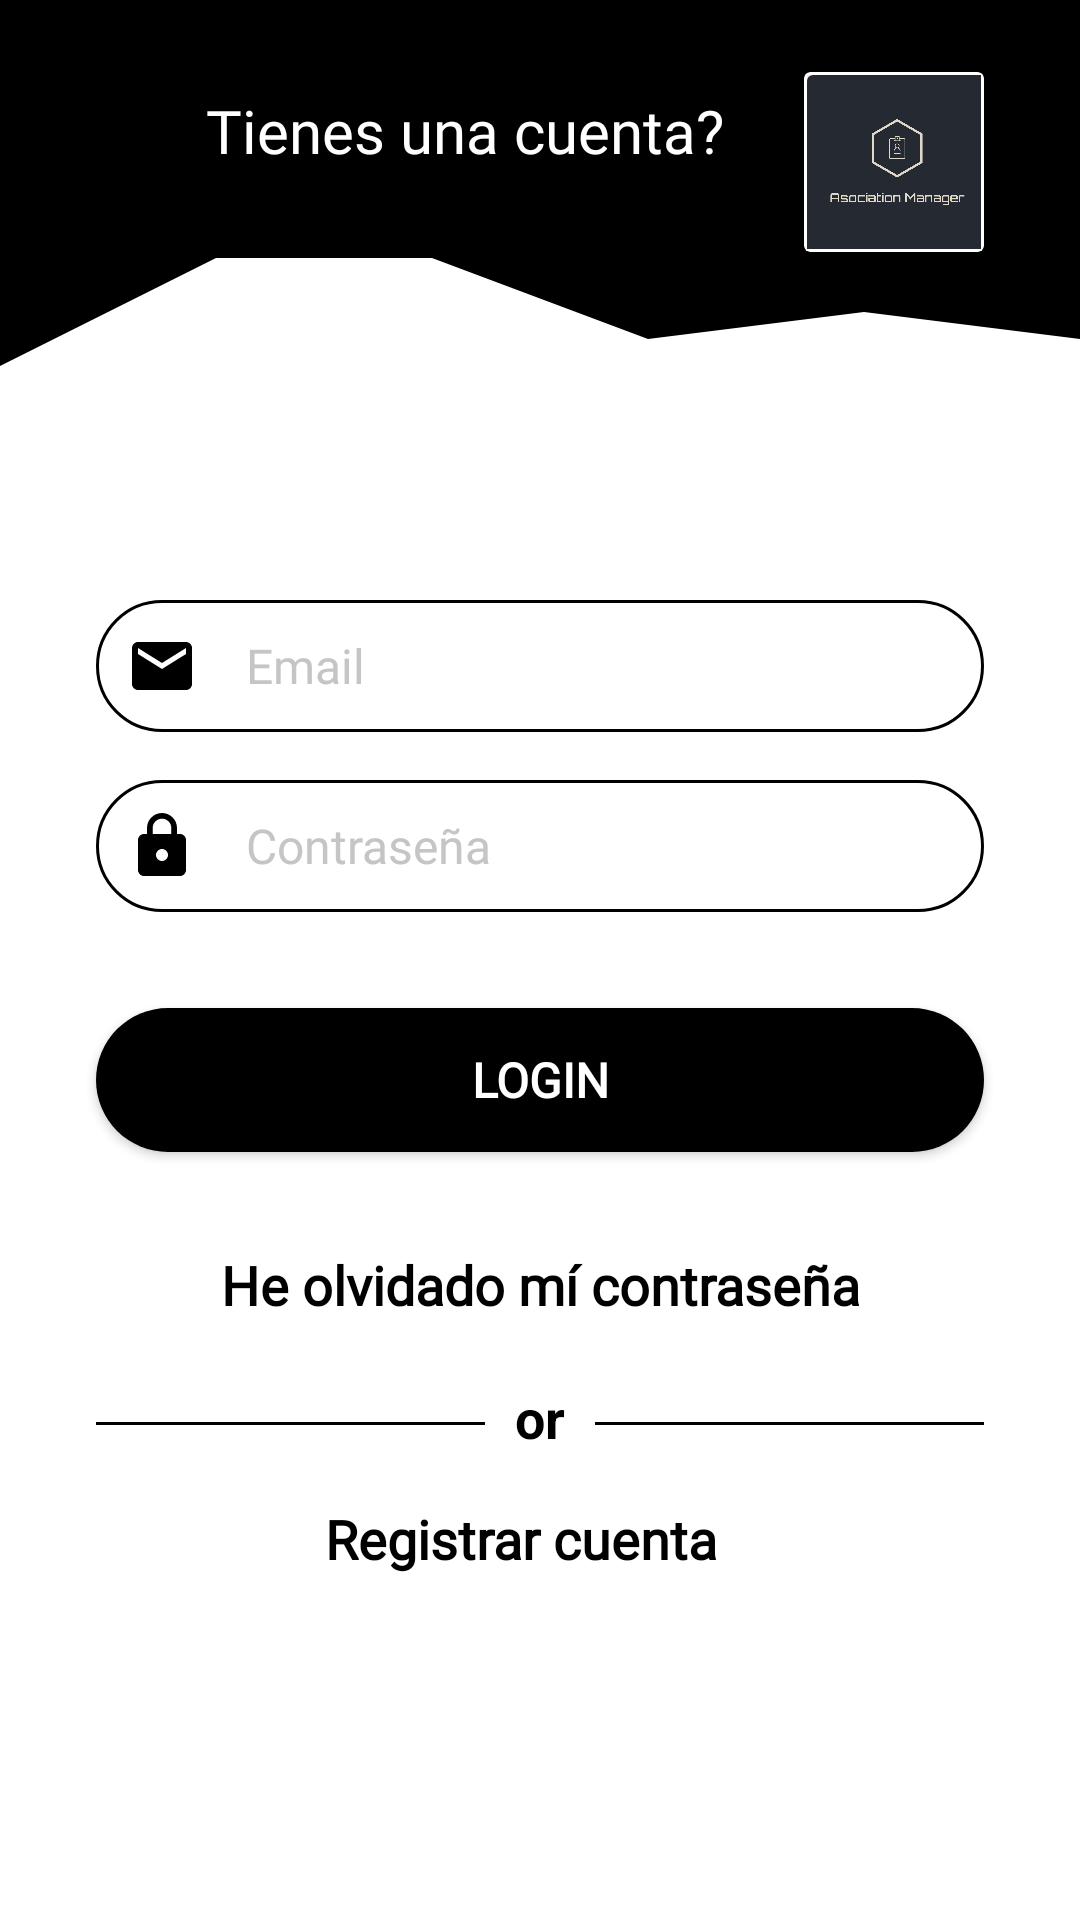

Layout XML and referenced resources for this Android screen:
<!-- AndroidManifest.xml: activity theme Theme.AppCompat.NoActionBar -->
<!-- res/layout/activity_auth.xml -->
<?xml version="1.0" encoding="utf-8"?>
<androidx.constraintlayout.widget.ConstraintLayout xmlns:android="http://schemas.android.com/apk/res/android"
    xmlns:app="http://schemas.android.com/apk/res-auto"
    xmlns:tools="http://schemas.android.com/tools"
    android:layout_width="match_parent"
    android:layout_height="match_parent"
    android:background="#FFFFFF"
    tools:context=".ui.AuthActivity">

    <androidx.cardview.widget.CardView
        android:id="@+id/cardViewLogo"
        android:layout_width="60dp"
        android:layout_height="60dp"
        android:layout_marginTop="24dp"
        android:layout_marginEnd="32dp"
        android:contentDescription="@string/nav_header_desc"
        android:paddingTop="@dimen/nav_header_vertical_spacing"
        app:cardBackgroundColor="#FFFFFF"
        app:contentPadding="1dp"
        app:layout_constraintEnd_toEndOf="@+id/topView"
        app:layout_constraintTop_toTopOf="parent">

        <androidx.cardview.widget.CardView
            android:layout_width="60dp"
            android:layout_height="60dp"
            android:background="@drawable/logo"
            android:foreground="@drawable/logo"
            app:cardBackgroundColor="@android:color/transparent" />
    </androidx.cardview.widget.CardView>

    <View
        android:id="@+id/topView"
        android:layout_width="0dp"
        android:layout_height="80dp"
        android:background="?attr/colorPrimaryDark"
        app:layout_constraintEnd_toEndOf="parent"
        app:layout_constraintStart_toStartOf="parent"
        app:layout_constraintTop_toTopOf="parent" />

    <View
        android:id="@+id/wave_top"
        android:layout_width="0dp"
        android:layout_height="90dp"
        android:layout_marginTop="50dp"
        android:background="@drawable/wave"
        android:backgroundTint="?attr/colorPrimaryDark"
        app:layout_constraintEnd_toEndOf="parent"
        app:layout_constraintStart_toStartOf="parent"
        app:layout_constraintTop_toTopOf="parent" />

    <TextView
        android:id="@+id/top_text"
        android:layout_width="wrap_content"
        android:layout_height="24dp"
        android:layout_marginStart="50dp"
        android:layout_marginTop="30dp"
        android:layout_marginEnd="8dp"
        android:fontFamily="@font/amaranth"
        android:text="@string/txt_tituloLogin"
        android:textColor="#FFFFFF"
        android:textSize="20sp"
        app:layout_constraintEnd_toStartOf="@+id/cardViewLogo"
        app:layout_constraintStart_toStartOf="parent"
        app:layout_constraintTop_toTopOf="@+id/topView" />

    <EditText
        android:id="@+id/ed_email"
        android:layout_width="0dp"
        android:layout_height="wrap_content"
        android:layout_marginStart="32dp"
        android:layout_marginTop="60dp"
        android:layout_marginEnd="32dp"
        android:autofillHints=""
        android:background="@drawable/round_border"
        android:drawableStart="@drawable/ic_baseline_email_24"
        android:drawablePadding="16dp"
        android:ems="10"
        android:fontFamily="@font/amaranth"
        android:hint="@string/email"
        android:inputType="textEmailAddress"
        android:padding="10dp"
        android:textColor="?attr/colorPrimaryDark"
        android:textColorHint="#C5C5C5"
        android:textSize="16sp"
        app:layout_constraintEnd_toEndOf="parent"
        app:layout_constraintStart_toStartOf="parent"
        app:layout_constraintTop_toBottomOf="@+id/wave_top"
        tools:ignore="LabelFor" />

    <EditText
        android:id="@+id/ed_password"
        android:layout_width="0dp"
        android:layout_height="wrap_content"
        android:layout_marginStart="32dp"
        android:layout_marginTop="16dp"
        android:layout_marginEnd="32dp"
        android:autofillHints=""
        android:background="@drawable/round_border"
        android:drawableStart="@drawable/ic_baseline_lock_24"
        android:drawablePadding="16dp"
        android:ems="10"
        android:fontFamily="@font/amaranth"
        android:hint="@string/password"
        android:inputType="textPassword"
        android:padding="10dp"
        android:textColor="?attr/colorPrimaryDark"
        android:textColorHint="#C5C5C5"
        android:textSize="16sp"
        app:layout_constraintEnd_toEndOf="parent"
        app:layout_constraintStart_toStartOf="parent"
        app:layout_constraintTop_toBottomOf="@+id/ed_email"
        tools:ignore="LabelFor" />

    <Button
        android:id="@+id/btn_login"
        android:layout_width="0dp"
        android:layout_height="wrap_content"
        android:layout_marginStart="32dp"
        android:layout_marginTop="32dp"
        android:layout_marginEnd="32dp"
        android:background="@drawable/round_background"
        android:fontFamily="@font/amaranth"
        android:onClick="OnClickAcceder"
        android:text="@string/login"
        android:textColor="#FFFFFF"
        android:textSize="16sp"
        android:textStyle="bold"
        app:layout_constraintEnd_toEndOf="parent"
        app:layout_constraintHorizontal_bias="0.0"
        app:layout_constraintStart_toStartOf="parent"
        app:layout_constraintTop_toBottomOf="@+id/ed_password" />

    <TextView
        android:id="@+id/btn_registro"
        android:layout_width="wrap_content"
        android:layout_height="wrap_content"
        android:layout_marginTop="16dp"
        android:fontFamily="@font/amaranth"
        android:gravity="center|center_horizontal"
        android:onClick="OnClickRegistrar"
        android:text="@string/bt_registrar"
        android:textColor="?attr/colorPrimaryDark"
        android:textSize="18sp"
        android:textStyle="bold"
        app:layout_constraintEnd_toEndOf="parent"
        app:layout_constraintHorizontal_bias="0.471"
        app:layout_constraintStart_toStartOf="parent"
        app:layout_constraintTop_toBottomOf="@+id/textView3" />

    <TextView
        android:id="@+id/btn_restablecer_password"
        android:layout_width="wrap_content"
        android:layout_height="wrap_content"
        android:layout_marginTop="32dp"
        android:fontFamily="@font/amaranth"
        android:gravity="center|center_horizontal"
        android:onClick="OnClickRestablecerPassword"
        android:text="@string/restablecerPassword"
        android:textColor="?attr/colorPrimaryDark"
        android:textSize="18sp"
        android:textStyle="bold"
        app:layout_constraintEnd_toEndOf="parent"
        app:layout_constraintStart_toStartOf="parent"
        app:layout_constraintTop_toBottomOf="@+id/btn_login" />

    <TextView
        android:id="@+id/textView2"
        android:layout_width="0dp"
        android:layout_height="1dp"
        android:layout_marginStart="32dp"
        android:layout_marginTop="8dp"
        android:layout_marginEnd="32dp"
        android:background="?attr/colorPrimaryDark"
        app:layout_constraintBottom_toTopOf="@+id/btn_registro"
        app:layout_constraintEnd_toEndOf="parent"
        app:layout_constraintHorizontal_bias="0.0"
        app:layout_constraintStart_toStartOf="parent"
        app:layout_constraintTop_toBottomOf="@+id/btn_restablecer_password" />

    <TextView
        android:id="@+id/textView3"
        android:layout_width="wrap_content"
        android:layout_height="wrap_content"
        android:layout_marginTop="20dp"
        android:background="#FFFFFF"
        android:gravity="center|center_horizontal"
        android:paddingStart="10dp"
        android:paddingEnd="10dp"
        android:text="@string/or"
        android:textAlignment="center"
        android:textColor="?attr/colorPrimaryDark"
        android:textSize="18sp"
        android:textStyle="bold"
        app:layout_constraintEnd_toEndOf="@+id/textView2"
        app:layout_constraintStart_toStartOf="@+id/textView2"
        app:layout_constraintTop_toBottomOf="@+id/btn_restablecer_password" />

</androidx.constraintlayout.widget.ConstraintLayout>
<!-- resources referenced by this layout -->
<resources>
  <!-- drawable ic_baseline_email_24 (drawable) -->
  <vector xmlns:android="http://schemas.android.com/apk/res/android"
      android:width="24dp"
      android:height="24dp"
      android:viewportWidth="24"
      android:viewportHeight="24">
    <path
        android:fillColor="?attr/colorPrimaryDark"
        android:pathData="M20,4L4,4c-1.1,0 -1.99,0.9 -1.99,2L2,18c0,1.1 0.9,2 2,2h16c1.1,0 2,-0.9 2,-2L22,6c0,-1.1 -0.9,-2 -2,-2zM20,8l-8,5 -8,-5L4,6l8,5 8,-5v2z"/>
  </vector>
  <!-- drawable ic_baseline_lock_24 (drawable) -->
  <vector xmlns:android="http://schemas.android.com/apk/res/android"
      android:width="24dp"
      android:height="24dp"
      android:viewportWidth="24"
      android:viewportHeight="24">
    <path
        android:fillColor="?attr/colorPrimaryDark"
        android:pathData="M18,8h-1L17,6c0,-2.76 -2.24,-5 -5,-5S7,3.24 7,6v2L6,8c-1.1,0 -2,0.9 -2,2v10c0,1.1 0.9,2 2,2h12c1.1,0 2,-0.9 2,-2L20,10c0,-1.1 -0.9,-2 -2,-2zM12,17c-1.1,0 -2,-0.9 -2,-2s0.9,-2 2,-2 2,0.9 2,2 -0.9,2 -2,2zM15.1,8L8.9,8L8.9,6c0,-1.71 1.39,-3.1 3.1,-3.1 1.71,0 3.1,1.39 3.1,3.1v2z"/>
  </vector>
  <!-- drawable logo: png bitmap (drawable, 32176 bytes) -->
  <!-- drawable round_background (drawable) -->
  <?xml version="1.0" encoding="utf-8"?>
  <shape android:shape="rectangle" xmlns:android="http://schemas.android.com/apk/res/android">
      <solid android:color="?attr/colorPrimaryDark"/>
      <corners android:radius="100dp"/>
  </shape>
  <!-- drawable round_border (drawable) -->
  <?xml version="1.0" encoding="utf-8"?>
  <shape android:shape="rectangle" xmlns:android="http://schemas.android.com/apk/res/android">
      <stroke android:color="?attr/colorPrimaryDark"
          android:width="1dp"/>
      <corners android:radius="100dp"/>
  </shape>
  <!-- drawable wave (drawable) -->
  <vector xmlns:android="http://schemas.android.com/apk/res/android"
      android:width="1440dp"
      android:height="320dp"
      android:viewportWidth="1440"
      android:viewportHeight="320">
    <path
        android:pathData="M0,256L288,128L576,128L864,224L1152,192L1440,224L1440,0L1152,0L864,0L576,0L288,0L0,0Z"
        android:fillColor="?attr/colorPrimaryDark"/>
  </vector>
  <string name="bt_registrar">Registrar cuenta</string>
  <string name="email">Email</string>
  <string name="login">LOGIN</string>
  <string name="nav_header_desc">Navigation header</string>
  <string name="or">or</string>
  <string name="password">Contraseña</string>
  <string name="restablecerPassword">He olvidado mí contraseña</string>
  <string name="txt_tituloLogin">Tienes una cuenta?</string>
</resources>
